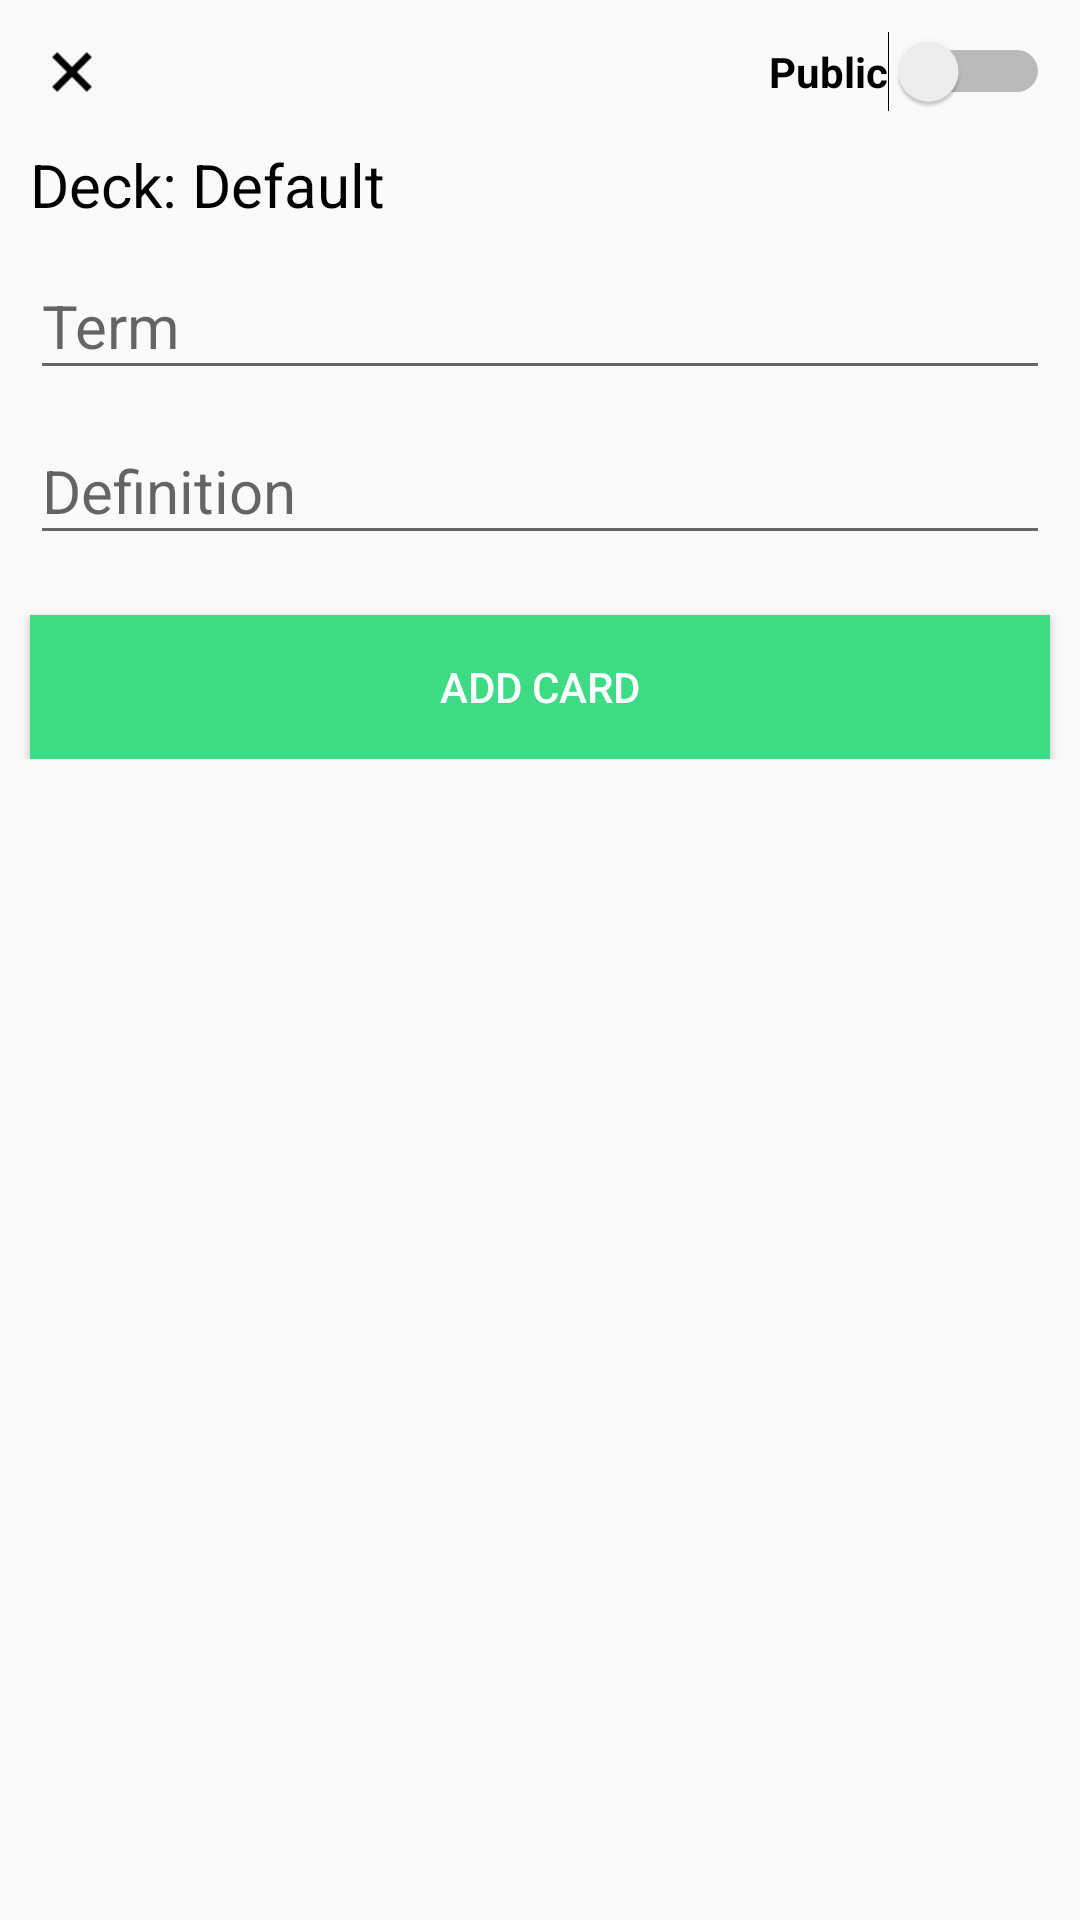

Produce the Android XML layout that renders to this screen, including the resource entries it uses.
<!-- AndroidManifest.xml: application theme Theme.Gigs -->
<!-- res/layout/activity_new_flashcard.xml -->
<?xml version="1.0" encoding="utf-8"?>
<androidx.core.widget.NestedScrollView xmlns:android="http://schemas.android.com/apk/res/android"
    xmlns:app="http://schemas.android.com/apk/res-auto"
    xmlns:tools="http://schemas.android.com/tools"
    android:layout_width="match_parent"
    android:layout_height="match_parent"
    android:id="@+id/activity_new_flashcard"
    >

    <androidx.appcompat.widget.LinearLayoutCompat
        android:layout_width="match_parent"
        android:layout_height="wrap_content"
        android:orientation="vertical"
        tools:context="com.schoolproject.gigs.newFlashCard">

        <LinearLayout
            android:layout_width="match_parent"
            android:layout_height="wrap_content"
            android:weightSum="10">
        <Button
            android:id="@+id/xButton"
            android:layout_width="28dp"
            android:layout_height="28dp"
            android:layout_margin="10dp"
            android:background="@drawable/ic_x"
            app:layout_constraintEnd_toEndOf="parent"
            app:layout_constraintStart_toStartOf="parent"
            app:layout_constraintTop_toTopOf="parent" />
            <ImageView
                android:layout_width="wrap_content"
                android:layout_height="wrap_content"
                android:layout_weight="10"/>

        <Switch
            android:layout_margin="10dp"
            android:id="@+id/switchPublic"
            android:layout_width="wrap_content"
            android:layout_height="wrap_content"
            android:text="Public"
            android:textStyle="bold" />
        </LinearLayout>



        <LinearLayout
            android:layout_width="match_parent"
            android:layout_height="wrap_content"
            android:orientation="horizontal"
            android:layout_marginLeft="10dp"
            android:layout_marginRight="10dp">

            <TextView
                android:textColor="@color/black"
                android:textSize="20sp"
                android:id="@+id/deck"
                android:layout_width="wrap_content"
                android:layout_height="wrap_content"
                android:text="Deck: " />

            
            <TextView
                android:text="@string/Default"
                android:textColor="@color/black"
                android:id="@+id/deck_title"
                android:layout_width="0dp"
                android:textSize="20sp"
                android:layout_height="wrap_content"
                android:layout_weight="1" />

            <ImageView
                android:clickable="true"
                android:id="@+id/deck_arrow"
                android:layout_width="wrap_content"
                android:layout_height="wrap_content"
                android:src="@drawable/ic_baseline_arrow_drop_down_24" />

        </LinearLayout>

        <com.google.android.material.textfield.TextInputLayout
            android:id="@+id/Term_text_input_layout"
            android:layout_width="match_parent"
            android:layout_height="wrap_content">

            <EditText
                android:layout_marginLeft="10dp"
                android:layout_marginRight="10dp"
                android:textSize="20sp"
                android:id="@+id/Term"
                android:layout_width="match_parent"
                android:layout_height="wrap_content"
                android:layout_centerHorizontal="true"
                android:layout_centerVertical="true"
                android:ems="10"
                android:hint="@string/term" />

        </com.google.android.material.textfield.TextInputLayout>

        <com.google.android.material.textfield.TextInputLayout
            android:id="@+id/definition_text_input_layout"
            android:layout_width="match_parent"
            android:layout_height="wrap_content">

            <EditText
                android:layout_marginLeft="10dp"
                android:layout_marginRight="10dp"
                android:textSize="20sp"
                android:id="@+id/definition"
                android:layout_width="match_parent"
                android:layout_height="wrap_content"
                android:layout_centerHorizontal="true"
                android:layout_centerVertical="true"
                android:ems="10"
                android:hint="@string/definition" />

        </com.google.android.material.textfield.TextInputLayout>

    <Button
        android:textColor="@color/white"
        android:background="@color/green"
        android:layout_marginTop="20dp"
        android:layout_gravity="center"
        android:id="@+id/add_button"
        android:layout_marginStart="10dp"
        android:layout_marginEnd="10dp"
        android:layout_width="match_parent"
        android:layout_height="wrap_content"
        android:text="Add Card"
        app:layout_constraintBottom_toBottomOf="parent"
        app:layout_constraintEnd_toEndOf="parent"
        app:layout_constraintStart_toStartOf="parent"
        app:layout_constraintTop_toBottomOf="@+id/cardContainer" />

    </androidx.appcompat.widget.LinearLayoutCompat>
</androidx.core.widget.NestedScrollView>
<!-- resources referenced by this layout -->
<resources>
  <color name="black">#FF000000</color>
  <color name="green">#3CDB84</color>
  <color name="white">#FFFFFFFF</color>
  <!-- drawable ic_x (drawable) -->
  <rotate xmlns:android="http://schemas.android.com/apk/res/android"
      android:fromDegrees="45"
      android:pivotX="50%"
      android:pivotY="50%"
      android:toDegrees="90">
  <vector android:height="24dp" android:tint="#000000"
      android:viewportHeight="24" android:viewportWidth="24"
      android:width="24dp" xmlns:android="http://schemas.android.com/apk/res/android">
      <path android:fillColor="@android:color/white" android:pathData="M19,13h-6v6h-2v-6H5v-2h6V5h2v6h6v2z"/>
  </vector>
  </rotate>
  <string name="Default">Default</string>
  <string name="definition">Definition</string>
  <string name="term">Term</string>
  <style name="Theme.Gigs" parent="Theme.AppCompat.Light.NoActionBar">
          
          <item name="colorPrimary">@color/purple_500</item>
          <item name="colorPrimaryVariant">@color/purple_700</item>
          <item name="colorOnPrimary">@color/white</item>
          
          <item name="colorSecondary">@color/teal_200</item>
          <item name="colorSecondaryVariant">@color/teal_700</item>
          <item name="colorOnSecondary">@color/black</item>
          
          <item name="android:statusBarColor" tools:targetApi="l">?attr/colorPrimaryVariant</item>
          
      </style>
  <color name="purple_500">#FF6200EE</color>
  <color name="purple_700">#FF3700B3</color>
  <color name="teal_200">#FF03DAC5</color>
  <color name="teal_700">#FF018786</color>
</resources>
